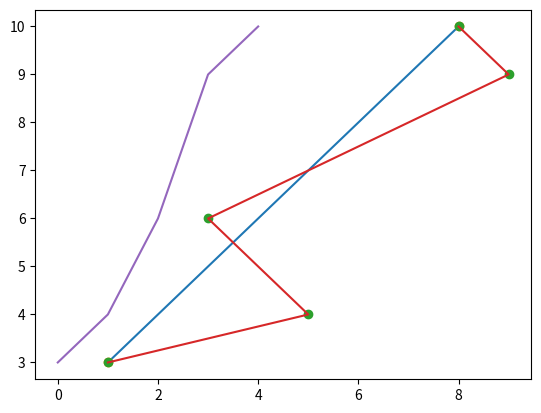

Write the Python code that produced this figure.
import matplotlib.pyplot as plt
import numpy as np

# plotting x and y
# plot() function is used to draw points or markers in a diagram

# there are 2 parameters in for specifying points in in the diagram i.e. x-axis and y-axis

x = np.array([1,8])
y = np.array([3, 10])
plt.plot(x,y)
plt.show()

# plotting without line

import matplotlib.pyplot as plt
import numpy as np

x = np.array([1,8])
y = np.array([3, 10])
plt.plot(x,y,'o')
plt.show()


# plotting many points

import matplotlib.pyplot as plt
import numpy as np

x = np.array([1,5,3,9,8])
y = np.array([3,4,6,9, 10])
plt.plot(x,y,'o')
plt.show()

# plotting line with multiple plots

import matplotlib.pyplot as plt
import numpy as np

x = np.array([1,5,3,9,8])
y = np.array([3,4,6,9, 10])
plt.plot(x,y)
plt.show()

# default x-points
# if we do not provide x-axis values then default values like 0,1,2,3.... will be aloted compared with y-axis

import matplotlib.pyplot as plt
import numpy as np


y = np.array([3,4,6,9, 10])
plt.plot(y)
plt.show()